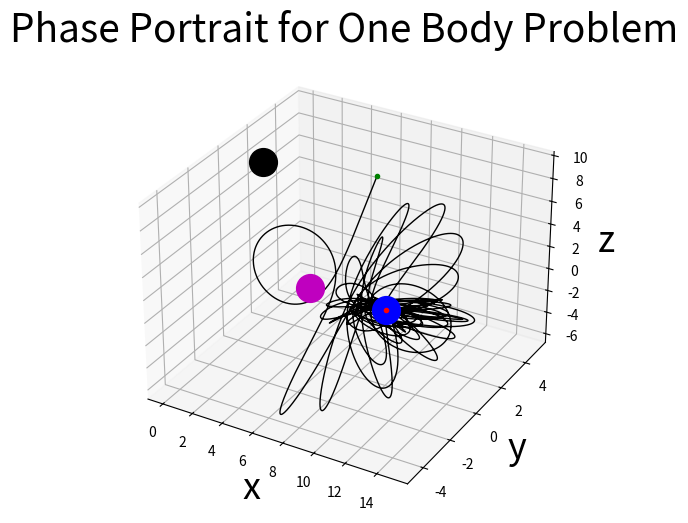
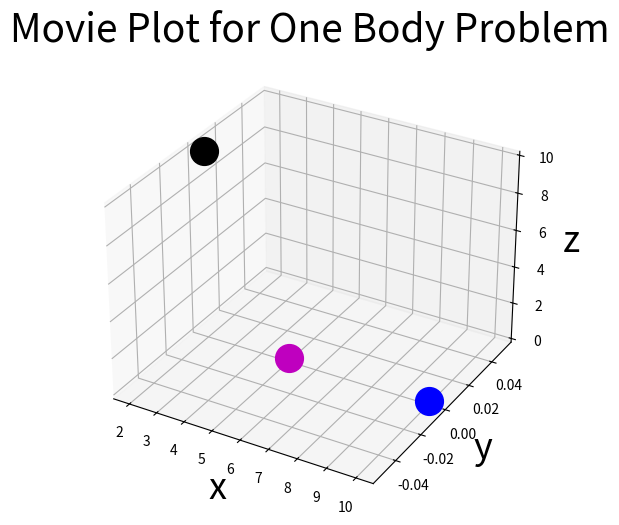

These charts were generated, in order, by the following Python code: (Note: this script raises an exception after producing the figures.)
import numpy as np
import matplotlib.pyplot as plt
from scipy.integrate import solve_ivp
from matplotlib.animation import FuncAnimation
from matplotlib.animation import FFMpegWriter


# Define time discretization
t_0 = 0
t_end = 100
N_time = int(1e5)
t_span = np.linspace(t_0, t_end, N_time)

# Define initial conditions
x_0 = 5
y_0 = 5
z_0 = 5
vx_0 = 0
vy_0 = 0 
vz_0 = 0

# Peg Positions
xp_1 = 10
yp_1 = 0
zp_1 = 0

xp_2 = 5
yp_2 = 0
zp_2 = 0

xp_3 = 2
yp_3 = 0
zp_3 = 10

# Define system parameters
G = .1
M1 = 1800
M2 = 1800
M3 = 200

# Define right-hand side functions
def dYdt(t, Y):
    
    # Define the input functions
    x = Y[0]
    vx = Y[1]
    y = Y[2]
    vy = Y[3]
    z = Y[4]
    vz = Y[5]
    
    r1 = np.sqrt((x-xp_1)**2 + (y-yp_1)**2 + (z-zp_1)**2)
    r2 = np.sqrt((x-xp_2)**2 + (y-yp_2)**2 + (z-zp_2)**2)
    r3 = np.sqrt((x-xp_3)**2 + (y-yp_3)**2 + (z-zp_3)**2)
    
    # Define the derivatives: 
    dxdt = vx
    dydt = vy
    dzdt = vz
    dvxdt = -G*M1*(x-xp_1)/r1**3-G*M2*(x-xp_2)/r2**3-G*M3*(x-xp_3)/r3**3
    dvydt = -G*M1*(y-yp_1)/r1**3-G*M2*(y-yp_2)/r2**3-G*M3*(y-yp_3)/r3**3
    dvzdt = -G*M1*(z-zp_1)/r1**3-G*M2*(z-zp_2)/r2**3-G*M3*(z-zp_3)/r3**3

    return [dxdt, dvxdt, dydt, dvydt, dzdt, dvzdt]    


# Initial conditions array
Y_0 = [x_0, vx_0, y_0, vy_0, z_0, vz_0]

# Solve using Runge-Kutta Method (solve_ivp equivalent to ode45)
sol = solve_ivp(dYdt, [t_0, t_end], Y_0, t_eval=t_span, method='RK45')

# Gather the solutions for x, y, vx, and vy
x = sol.y[0]
y = sol.y[2]
z = sol.y[4]
t = sol.t

# Create figure and axis for animation
fig1 = plt.figure(1, figsize=(10,6))
ax1 = fig1.add_subplot(111, projection='3d')
plt.plot(x,y,z,'k-',linewidth = 1)
plt.plot(xp_1, yp_1, zp_1, 'bo',markersize = 20)
plt.plot(xp_2, yp_2, zp_2, 'mo',markersize = 20)
plt.plot(xp_3, yp_3, zp_3, 'ko',markersize = 20)
plt.plot(x[0], y[0],z[0], 'go', markersize = 3)
plt.plot(x[-1], y[-1], z[-1], 'ro', markersize = 3)

# Customizing the plot:
plt.title('Phase Portrait for One Body Problem', fontsize=28)
# ax1.set_xlim(np.min(x), np.max(x))
# ax1.set_ylim(np.min(y), np.max(y))
# ax1.set_zlim(np.min(z), np.max(z))
ax1.set_xlabel('x', fontsize=26)
ax1.set_ylabel('y', fontsize=26)
ax1.set_zlabel('z', fontsize=26)
plt.grid(True, which='both')

# Create a movie plot:
fig2 = plt.figure(2, figsize=(10,6))
ax2 = fig2.add_subplot(111, projection='3d')
plt.plot(xp_1, yp_1, zp_1, 'bo',markersize = 20)
plt.plot(xp_2, yp_2, zp_2, 'mo',markersize = 20)
plt.plot(xp_3, yp_3, zp_3, 'ko',markersize = 20)
plt.title('Movie Plot for One Body Problem', fontsize=28)
# ax2.set_xlim(np.min(x), np.max(x))
# ax2.set_ylim(np.min(y), np.max(y))
# ax2.set_zlim(np.min(z), np.max(z))
ax2.set_xlabel('x', fontsize=26)
ax2.set_ylabel('y', fontsize=26)
ax2.set_zlabel('z', fontsize=26)
plt.grid(True, which='both')

# Plot initial positions for both planets
body, = ax2.plot([], [], [], 'go',markersize=4)
tail, = ax2.plot([], [], [], 'g-', linewidth=1)  

# Initialize the animation function
def init():
    body.set_data_3d([], [], [])
    tail.set_data_3d([], [], [])
    return body, tail

# Update the animation for each frame
def update(frame):
    body.set_data_3d([x[frame]], [y[frame]], [z[frame]])
    tail_len = 500
    ts = np.max([0,frame-tail_len])
    tail.set_data_3d(x[ts:frame], y[ts:frame], z[ts:frame])
    return body, tail

# Create the animation
dframe = 60
ani = FuncAnimation(fig2, update, frames=range(0, len(t), dframe), init_func=init, interval=10, blit=True)

plt.show()

# ani.save('One_Body_Movie.mov', writer='ffmpeg', fps=10)
writer = FFMpegWriter(fps=30, codec='h264')
ani.save('One_Body_Movie.mp4', writer=writer)
